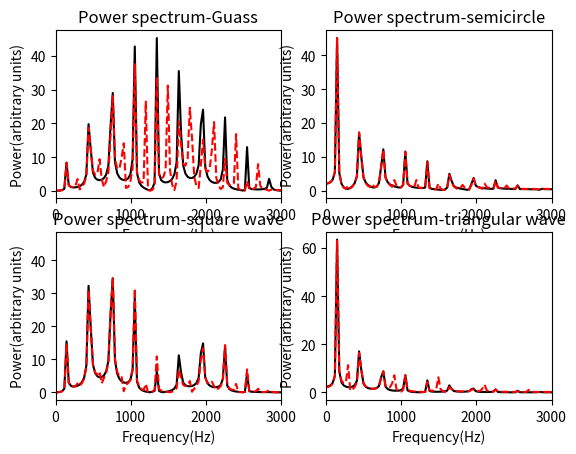

This chart was generated by the following Python code:
# -*- coding: utf-8 -*-
"""
Created on Thu Dec 15 16:42:45 2016

@author: TanMingjun
"""

from __future__ import division
import numpy as np
from copy import deepcopy
from cmath import *
import matplotlib.pyplot as plt
class power1:
    def __init__(self,a):
        self.a=a
    def iteration(self):
        self.x = np.linspace(0,1,101)
        self.y_now = np.exp(-1000*(self.x-self.a)**2) 
        self.y_now[0] = 0
        self.y_now[-1] = 0
        self.y_before = deepcopy(self.y_now)
        self.y_after = np.zeros(101)
        self.disp = [self.y_now[5]]
        for j in range(2**(10)-1):

            for i in range(101):
                if i== 0 or i== 100:
                    self.y_after[i] = 0
                else:
                    self.y_after[i] = - self.y_before[i] + self.y_now[i+1] + self.y_now[i-1]
 
            self.y_before = deepcopy(self.y_now)
            self.y_now = deepcopy(self.y_after)
            self.disp.append(self.y_now[5])
        return self.disp
    def frequency(self):
        self.disp_fft = np.fft.fft(self.disp)
        self.disp_power = []
        self.frequency = []
        for i in range(1024):
            if i==0:
                self.disp_power.append(abs(self.disp_fft[i]))
                f = 0
                self.frequency.append(f)
            else:
                self.disp_power.append(abs(self.disp_fft[i]))
                T = 1024*10**(-4)/(3*i)
                f = 1/T
                self.frequency.append(f)

class power2:
    def __init__(self,a):
        self.a=a
    def iteration(self):
        self.x = np.linspace(0,1,101)
        self.y_now=np.sqrt(0.25-(self.x-0.5+self.a)**2)
        self.y_now[0] = 0
        self.y_now[-1] = 0
        self.y_before = deepcopy(self.y_now)
        self.y_after = np.zeros(101)
        self.disp = [self.y_now[5]]
        for j in range(2**(10)-1):

            for i in range(101):
                if i== 0 or i== 100:
                    self.y_after[i] = 0
                else:
                    self.y_after[i] = - self.y_before[i] + self.y_now[i+1] + self.y_now[i-1]
 
            self.y_before = deepcopy(self.y_now)
            self.y_now = deepcopy(self.y_after)
            self.disp.append(self.y_now[5])
        return self.disp
    def frequency(self):
        self.disp_fft = np.fft.fft(self.disp)
        self.disp_power = []
        self.frequency = []
        for i in range(1024):
            if i==0:
                self.disp_power.append(abs(self.disp_fft[i]))
                f = 0
                self.frequency.append(f)
            else:
                self.disp_power.append(abs(self.disp_fft[i]))
                T = 1024*10**(-4)/(3*i)
                f = 1/T
                self.frequency.append(f)
               

class power3:
    def __init__(self,a):
        self.a=a
    def iteration(self):
        self.x = np.linspace(0,1,101)
        self.y_now = np.zeros(101)
        for i in range(101):
            if 40+self.a<=i<=60+self.a:
                self.y_now[i] = 0.5
            else:
                self.y_now[i] = 0
        self.y_now[0] = 0
        self.y_now[-1] = 0
        self.y_before = deepcopy(self.y_now)
        self.y_after = np.zeros(101)
        self.disp = [self.y_now[5]]
        for j in range(2**(10)-1):

            for i in range(101):
                if i== 0 or i== 100:
                    self.y_after[i] = 0
                else:
                    self.y_after[i] = - self.y_before[i] + self.y_now[i+1] + self.y_now[i-1]
 
            self.y_before = deepcopy(self.y_now)
            self.y_now = deepcopy(self.y_after)
            self.disp.append(self.y_now[5])
        return self.disp
    def frequency(self):
        self.disp_fft = np.fft.fft(self.disp)
        self.disp_power = []
        self.frequency = []
        for i in range(1024):
            if i==0:
                self.disp_power.append(abs(self.disp_fft[i]))
                f = 0
                self.frequency.append(f)
            else:
                self.disp_power.append(abs(self.disp_fft[i]))
                T = 1024*10**(-4)/(3*i)
                f = 1/T
                self.frequency.append(f)


class power4:
    def __init__(self,a):
        self.a=a
    def iteration(self):
        self.x = np.linspace(0,1,101)
        self.y_now = np.zeros(101)
        for i in range(101):
            if i<=50:
                self.y_now[i] = (1/50)*i-self.a
            else:
                self.y_now[i] = -(1/50)*i + 2 +self.a
        self.y_now[0] = 0
        self.y_now[-1] = 0
        self.y_before = deepcopy(self.y_now)
        self.y_after = np.zeros(101)
        self.disp = [self.y_now[5]]
        for j in range(2**(10)-1):

            for i in range(101):
                if i== 0 or i== 100:
                    self.y_after[i] = 0
                else:
                    self.y_after[i] = - self.y_before[i] + self.y_now[i+1] + self.y_now[i-1]
 
            self.y_before = deepcopy(self.y_now)
            self.y_now = deepcopy(self.y_after)
            self.disp.append(self.y_now[5])
        return self.disp
    def frequency(self):
        self.disp_fft = np.fft.fft(self.disp)
        self.disp_power = []
        self.frequency = []
        for i in range(1024):
            if i==0:
                self.disp_power.append(abs(self.disp_fft[i]))
                f = 0
                self.frequency.append(f)
            else:
                self.disp_power.append(abs(self.disp_fft[i]))
                T = 1024*10**(-4)/(3*i)
                f = 1/T
                self.frequency.append(f)

plt.subplot(221)
A1=power1(0.5)
A1.iteration()
A1.frequency()
plt.plot(A1.frequency, A1.disp_power,'k')
A2=power1(0.525)
A2.iteration()
A2.frequency()
plt.plot(A2.frequency, A2.disp_power,'r--')
plt.xlabel('Frequency(Hz)')
plt.ylabel('Power(arbitrary units)')
plt.title('Power spectrum-Guass')
plt.xlim(0,3000)
plt.show()

plt.subplot(222)
A1=power2(0)
A1.iteration()
A1.frequency()
plt.plot(A1.frequency, A1.disp_power,'k')
A2=power2(0.01)
A2.iteration()
A2.frequency()
plt.plot(A2.frequency, A2.disp_power,'r--')
plt.xlabel('Frequency(Hz)')
plt.ylabel('Power(arbitrary units)')
plt.title('Power spectrum-semicircle')
plt.xlim(0,3000)
plt.show()

plt.subplot(223)
A1=power3(0)
A1.iteration()
A1.frequency()
plt.plot(A1.frequency, A1.disp_power,'k')
A2=power3(0.025)
A2.iteration()
A2.frequency()
plt.plot(A2.frequency, A2.disp_power,'r--')
plt.xlabel('Frequency(Hz)')
plt.ylabel('Power(arbitrary units)')
plt.title('Power spectrum-square wave')
plt.xlim(0,3000)
plt.show()

plt.subplot(224)
A1=power4(0)
A1.iteration()
A1.frequency()
plt.plot(A1.frequency, A1.disp_power,'k')
A2=power4(0.05)
A2.iteration()
A2.frequency()
plt.plot(A2.frequency, A2.disp_power,'r--')
plt.xlabel('Frequency(Hz)')
plt.ylabel('Power(arbitrary units)')
plt.title('Power spectrum-triangular wave')
plt.xlim(0,3000)
plt.show()